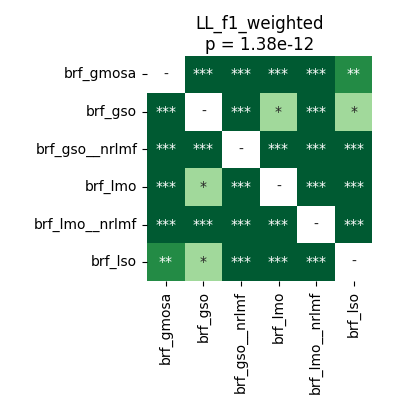

The table this chart was drawn from, first rows:
	brf_gmosa	brf_gso	brf_gso__nrlmf	brf_lmo	brf_lmo__nrlmf	brf_lso
brf_gmosa	1.0	4.161487926136364e-05	4.161487926136364e-05	4.161487926136364e-05	4.161487926136364e-05	0.001514
brf_gso	4.161487926136364e-05	1.0	4.161487926136364e-05	0.03864	4.161487926136364e-05	0.03864
brf_gso__nrlmf	4.161487926136364e-05	4.161487926136364e-05	1.0	4.161487926136364e-05	0.0009537	4.161487926136364e-05
brf_lmo	4.161487926136364e-05	0.03864	4.161487926136364e-05	1.0	4.161487926136364e-05	4.161487926136364e-05
brf_lmo__nrlmf	4.161487926136364e-05	4.161487926136364e-05	0.0009537	4.161487926136364e-05	1.0	4.161487926136364e-05
brf_lso	0.001514	0.03864	4.161487926136364e-05	4.161487926136364e-05	4.161487926136364e-05	1.0
